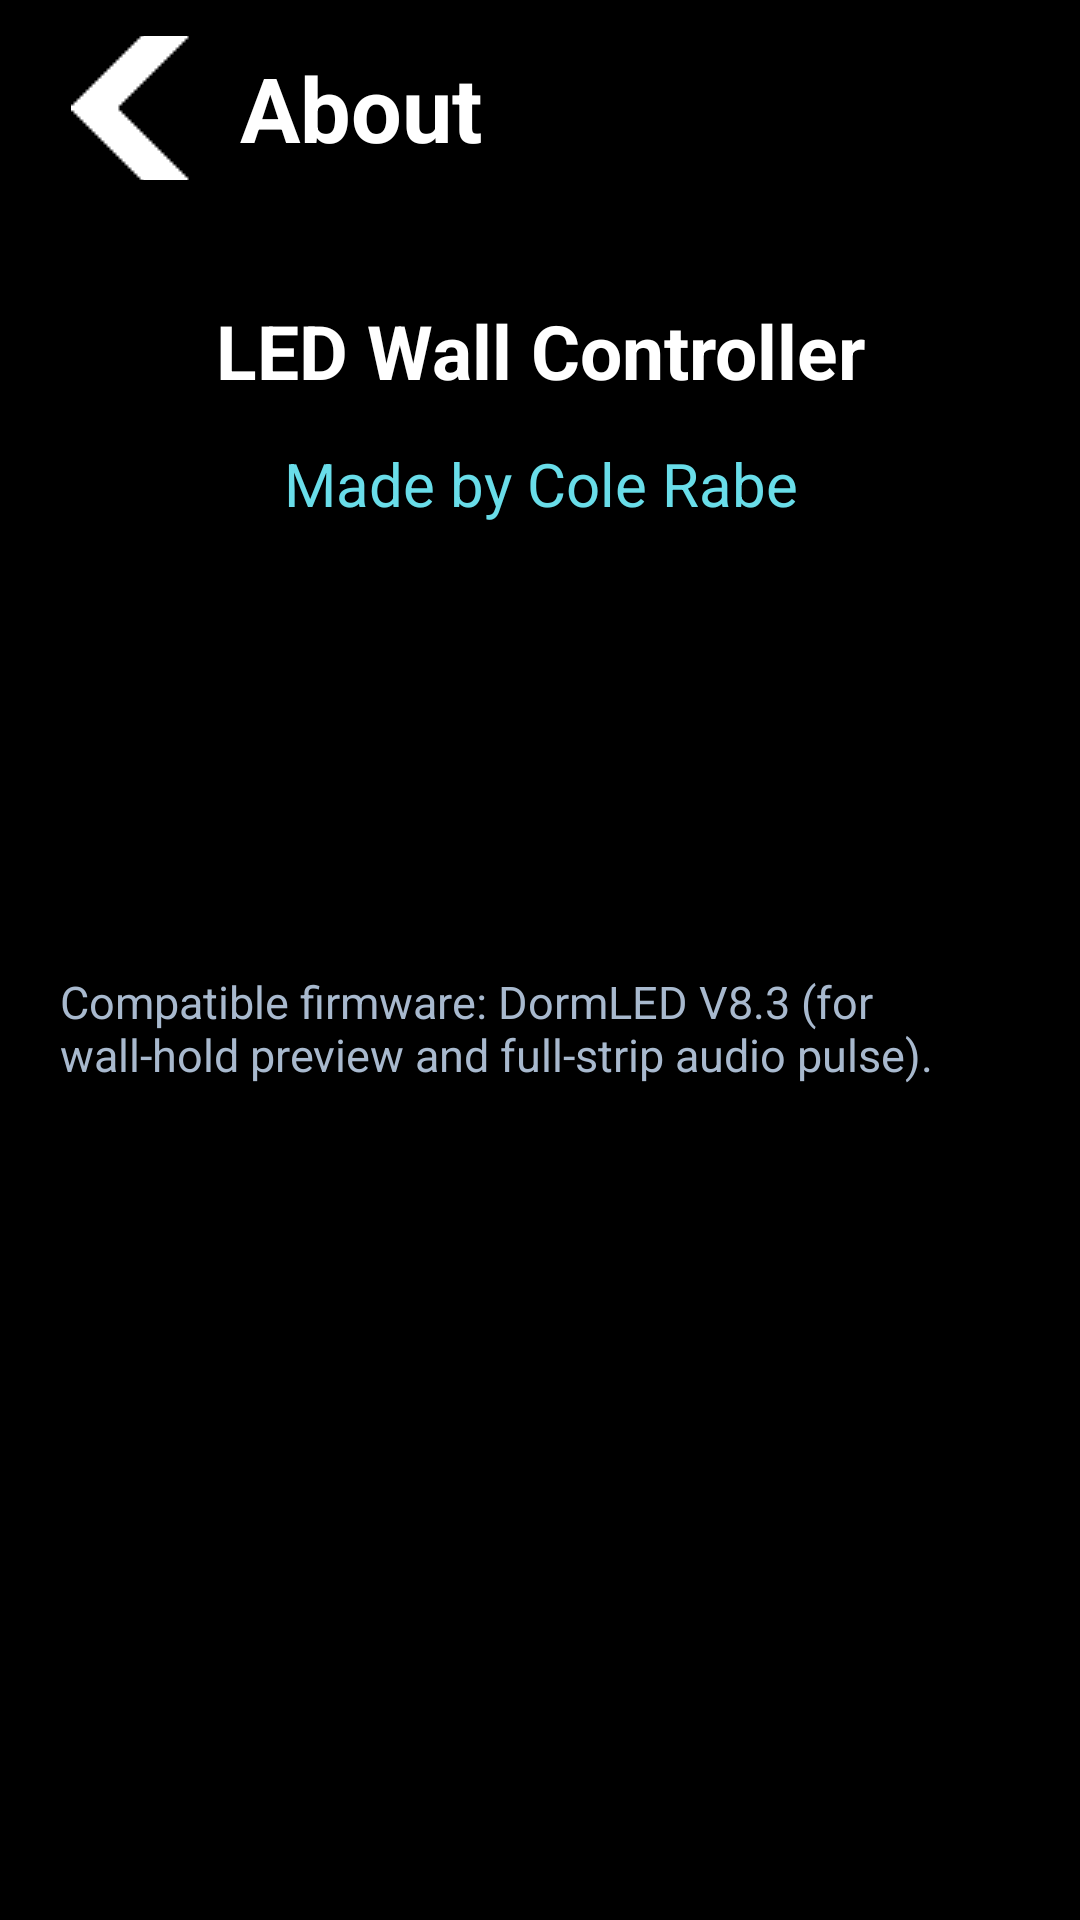

Android layout source for this screen:
<!-- AndroidManifest.xml: application theme DarkAppTheme -->
<!-- res/layout/activity_about.xml -->
<?xml version="1.0" encoding="utf-8"?>
<ScrollView xmlns:android="http://schemas.android.com/apk/res/android"
    android:layout_width="match_parent" android:layout_height="match_parent"
    android:background="#121721" android:fillViewport="true">
    <LinearLayout android:layout_width="match_parent" android:layout_height="wrap_content"
        android:orientation="vertical" android:paddingStart="20dp"
        android:paddingEnd="20dp" android:paddingBottom="36dp">
        <LinearLayout android:layout_width="match_parent" android:layout_height="wrap_content"
            android:gravity="center_vertical" android:orientation="horizontal"
            android:paddingTop="12dp" android:paddingBottom="12dp">
            <ImageButton android:id="@+id/aboutBackButton" android:layout_width="48dp"
                android:layout_height="48dp" android:src="@drawable/back_normal"
                android:background="@drawable/transparent_background"
                android:contentDescription="Back to Settings" />
            <TextView android:layout_width="0dp" android:layout_height="wrap_content"
                android:layout_weight="1" android:paddingStart="12dp" android:text="About"
                android:textSize="30sp" android:textStyle="bold" android:textColor="@color/white" />
        </LinearLayout>
        <TextView android:layout_width="match_parent" android:layout_height="wrap_content"
            android:layout_marginTop="28dp" android:gravity="center"
            android:text="LED Wall Controller" android:textStyle="bold" android:textSize="25sp"
            android:textColor="@color/white" />
        <TextView android:layout_width="match_parent" android:layout_height="wrap_content"
            android:layout_marginTop="14dp" android:gravity="center"
            android:text="Made by Cole Rabe" android:textSize="20sp" android:textColor="#69DDE9" />
        <TextView android:id="@+id/aboutVersion" android:layout_width="match_parent"
            android:layout_height="wrap_content" android:layout_marginTop="28dp"
            android:textSize="18sp" android:textColor="@color/white" />
        <TextView android:id="@+id/aboutDevice" android:layout_width="match_parent"
            android:layout_height="wrap_content" android:layout_marginTop="16dp"
            android:textSize="16sp" android:textColor="#A8B9CE" />
        <TextView android:id="@+id/aboutPackage" android:layout_width="match_parent"
            android:layout_height="wrap_content" android:layout_marginTop="16dp"
            android:textSize="14sp" android:textColor="#A8B9CE" />
        <TextView android:layout_width="match_parent" android:layout_height="wrap_content"
            android:layout_marginTop="24dp" android:text="Compatible firmware: DormLED V8.3 (for wall-hold preview and full-strip audio pulse)."
            android:textSize="15sp" android:textColor="#A8B9CE" />
    </LinearLayout>
</ScrollView>
<!-- resources referenced by this layout -->
<resources>
  <color name="white">#FFFFFFFF</color>
  <!-- drawable back_normal: png bitmap (drawable, 455 bytes) -->
  <!-- drawable transparent_background (drawable) -->
  <layer-list xmlns:android="http://schemas.android.com/apk/res/android">
      <item android:drawable="@android:color/transparent" />
  </layer-list>
  <style name="DarkAppTheme" parent="Theme.MaterialComponents.DayNight">
          <item name="windowActionBar">false</item>
          <item name="android:background">@color/black</item>
          <item name="windowNoTitle">true</item>
          <item name="android:windowSplashScreenBackground">@color/black</item>
          <item name="android:windowSplashScreenAnimatedIcon">@drawable/off_icon</item>
          <item name="postSplashScreenTheme">@style/DarkAppTheme</item>
      </style>
  <color name="black">#FF000000</color>
  <!-- drawable off_icon: png bitmap (drawable, 113657 bytes) -->
</resources>
